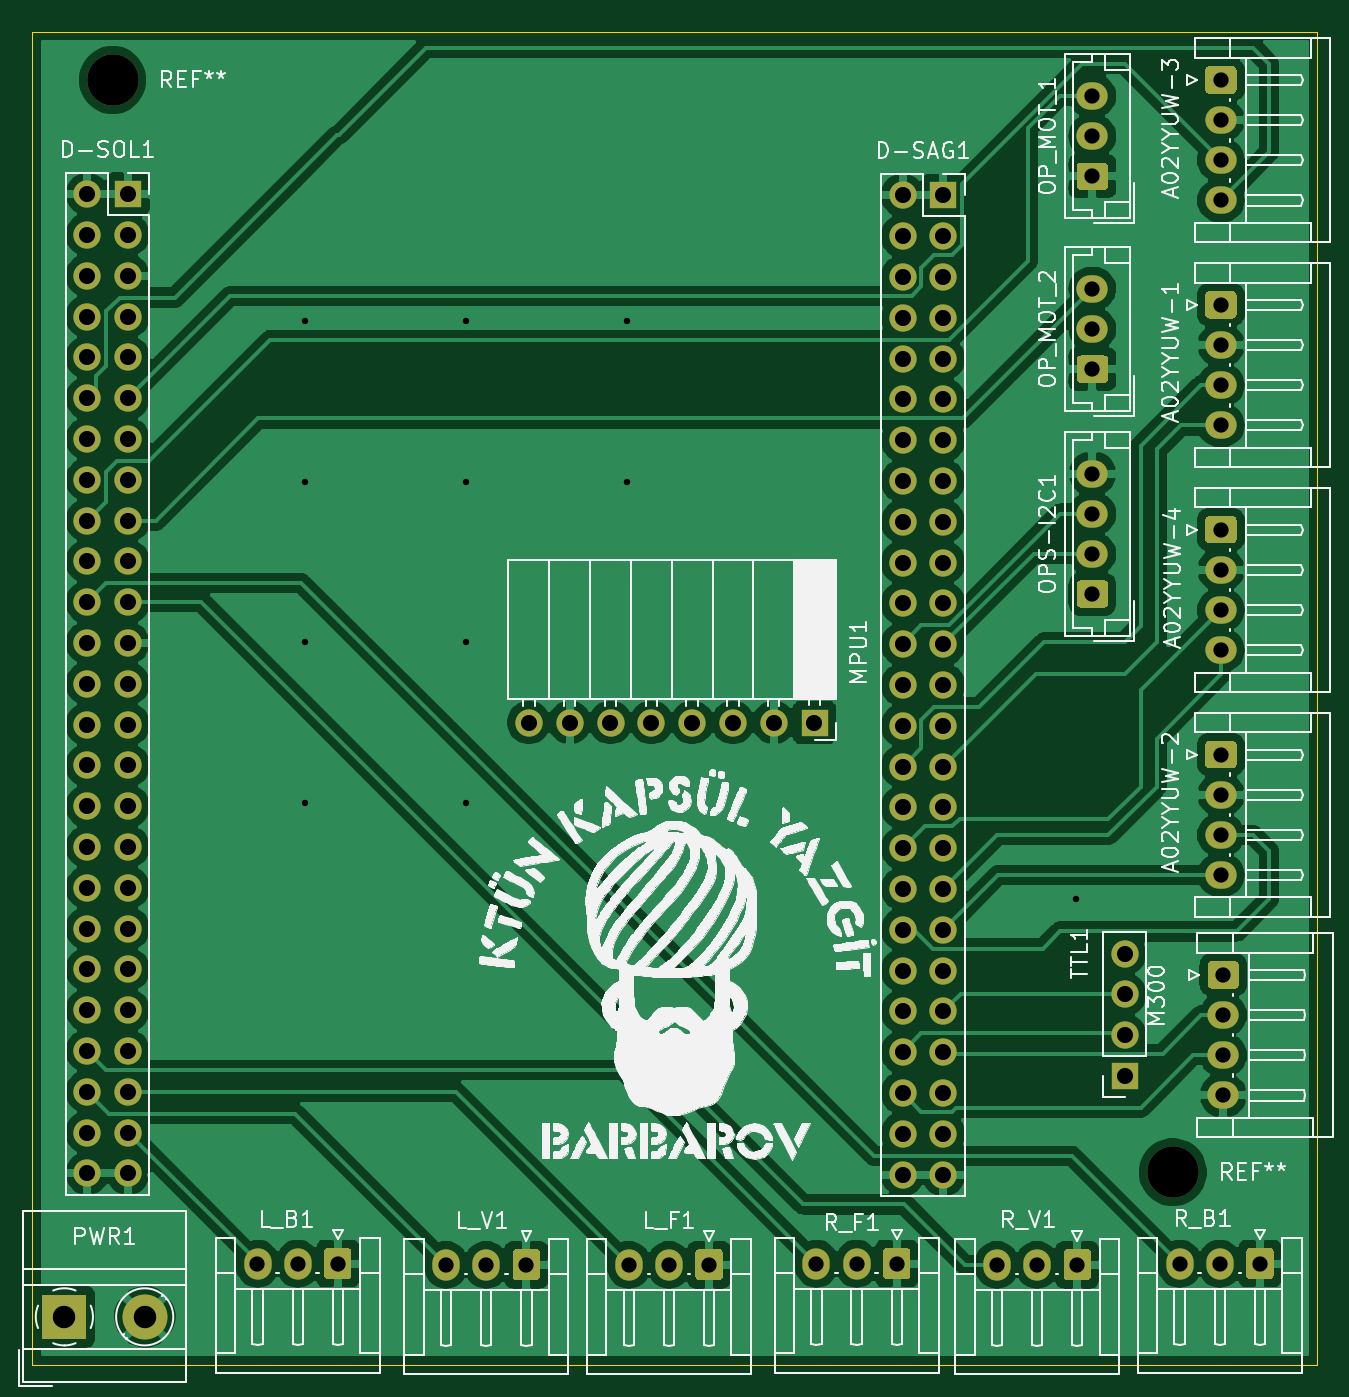
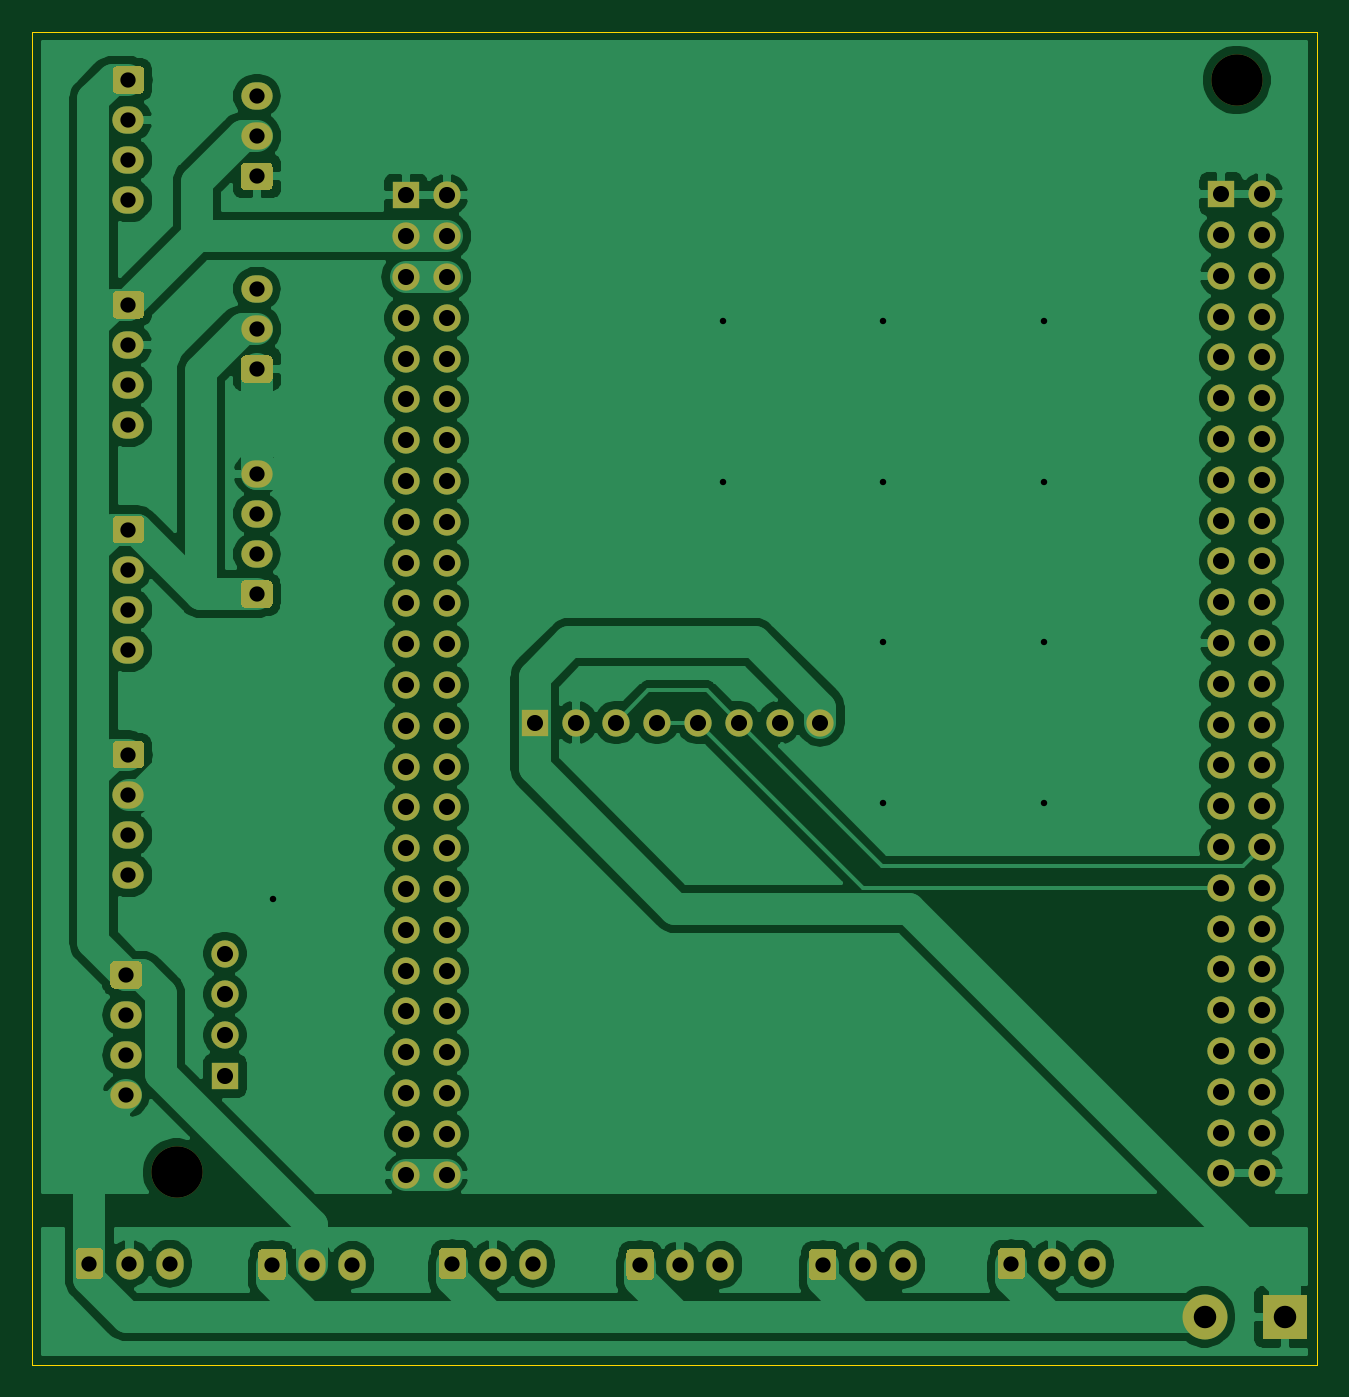
Circuit board: 11 layer files. Board 80.0 x 83.0 mm.
- bottom_copper: SAUK-Y v1 STM32F4 Disc-B_Cu.gbr (161592 bytes)
- bottom_mask: SAUK-Y v1 STM32F4 Disc-B_Mask.gbr (9854 bytes)
- paste: SAUK-Y v1 STM32F4 Disc-B_Paste.gbr (475 bytes)
- bottom_silk: SAUK-Y v1 STM32F4 Disc-B_SilkS.gbr (476 bytes)
- outline: SAUK-Y v1 STM32F4 Disc-Edge_Cuts.gbr (709 bytes)
- top_copper: SAUK-Y v1 STM32F4 Disc-F_Cu.gbr (182912 bytes)
- top_mask: SAUK-Y v1 STM32F4 Disc-F_Mask.gbr (9854 bytes)
- paste: SAUK-Y v1 STM32F4 Disc-F_Paste.gbr (475 bytes)
- top_silk: SAUK-Y v1 STM32F4 Disc-F_SilkS.gbr (185049 bytes)
- drill: SAUK-Y v1 STM32F4 Disc-NPTH.drl (316 bytes)
- drill: SAUK-Y v1 STM32F4 Disc-PTH.drl (2983 bytes)

=== bottom_copper: SAUK-Y v1 STM32F4 Disc-B_Cu.gbr (161592 bytes, source omitted) ===
=== bottom_mask: SAUK-Y v1 STM32F4 Disc-B_Mask.gbr (9854 bytes, source omitted) ===
=== paste: SAUK-Y v1 STM32F4 Disc-B_Paste.gbr ===
%TF.GenerationSoftware,KiCad,Pcbnew,(5.1.10)-1*%
%TF.CreationDate,2022-05-23T20:20:45+03:00*%
%TF.ProjectId,SAUK-Y v1 STM32F4 Disc,5341554b-2d59-4207-9631-2053544d3332,rev?*%
%TF.SameCoordinates,Original*%
%TF.FileFunction,Paste,Bot*%
%TF.FilePolarity,Positive*%
%FSLAX46Y46*%
G04 Gerber Fmt 4.6, Leading zero omitted, Abs format (unit mm)*
G04 Created by KiCad (PCBNEW (5.1.10)-1) date 2022-05-23 20:20:45*
%MOMM*%
%LPD*%
G01*
G04 APERTURE LIST*
G04 APERTURE END LIST*
M02*

=== bottom_silk: SAUK-Y v1 STM32F4 Disc-B_SilkS.gbr ===
%TF.GenerationSoftware,KiCad,Pcbnew,(5.1.10)-1*%
%TF.CreationDate,2022-05-23T20:20:45+03:00*%
%TF.ProjectId,SAUK-Y v1 STM32F4 Disc,5341554b-2d59-4207-9631-2053544d3332,rev?*%
%TF.SameCoordinates,Original*%
%TF.FileFunction,Legend,Bot*%
%TF.FilePolarity,Positive*%
%FSLAX46Y46*%
G04 Gerber Fmt 4.6, Leading zero omitted, Abs format (unit mm)*
G04 Created by KiCad (PCBNEW (5.1.10)-1) date 2022-05-23 20:20:45*
%MOMM*%
%LPD*%
G01*
G04 APERTURE LIST*
G04 APERTURE END LIST*
M02*

=== outline: SAUK-Y v1 STM32F4 Disc-Edge_Cuts.gbr ===
%TF.GenerationSoftware,KiCad,Pcbnew,(5.1.10)-1*%
%TF.CreationDate,2022-05-23T20:20:45+03:00*%
%TF.ProjectId,SAUK-Y v1 STM32F4 Disc,5341554b-2d59-4207-9631-2053544d3332,rev?*%
%TF.SameCoordinates,Original*%
%TF.FileFunction,Profile,NP*%
%FSLAX46Y46*%
G04 Gerber Fmt 4.6, Leading zero omitted, Abs format (unit mm)*
G04 Created by KiCad (PCBNEW (5.1.10)-1) date 2022-05-23 20:20:45*
%MOMM*%
%LPD*%
G01*
G04 APERTURE LIST*
%TA.AperFunction,Profile*%
%ADD10C,0.050000*%
%TD*%
G04 APERTURE END LIST*
D10*
X173000000Y-62000000D02*
X253000000Y-62000000D01*
X173000000Y-145000000D02*
X173000000Y-62000000D01*
X253000000Y-145000000D02*
X173000000Y-145000000D01*
X253000000Y-62000000D02*
X253000000Y-145000000D01*
M02*

=== top_copper: SAUK-Y v1 STM32F4 Disc-F_Cu.gbr (182912 bytes, source omitted) ===
=== top_mask: SAUK-Y v1 STM32F4 Disc-F_Mask.gbr (9854 bytes, source omitted) ===
=== paste: SAUK-Y v1 STM32F4 Disc-F_Paste.gbr ===
%TF.GenerationSoftware,KiCad,Pcbnew,(5.1.10)-1*%
%TF.CreationDate,2022-05-23T20:20:45+03:00*%
%TF.ProjectId,SAUK-Y v1 STM32F4 Disc,5341554b-2d59-4207-9631-2053544d3332,rev?*%
%TF.SameCoordinates,Original*%
%TF.FileFunction,Paste,Top*%
%TF.FilePolarity,Positive*%
%FSLAX46Y46*%
G04 Gerber Fmt 4.6, Leading zero omitted, Abs format (unit mm)*
G04 Created by KiCad (PCBNEW (5.1.10)-1) date 2022-05-23 20:20:45*
%MOMM*%
%LPD*%
G01*
G04 APERTURE LIST*
G04 APERTURE END LIST*
M02*

=== top_silk: SAUK-Y v1 STM32F4 Disc-F_SilkS.gbr (185049 bytes, source omitted) ===
=== drill: SAUK-Y v1 STM32F4 Disc-NPTH.drl ===
M48
; DRILL file {KiCad (5.1.10)-1} date 05/23/22 20:20:49
; FORMAT={-:-/ absolute / inch / decimal}
; #@! TF.CreationDate,2022-05-23T20:20:49+03:00
; #@! TF.GenerationSoftware,Kicad,Pcbnew,(5.1.10)-1
; #@! TF.FileFunction,NonPlated,1,2,NPTH
FMAT,2
INCH
T1C0.1260
%
G90
G05
T1
X7.0079Y-2.5591
X9.6063Y-5.2362
T0
M30

=== drill: SAUK-Y v1 STM32F4 Disc-PTH.drl ===
M48
; DRILL file {KiCad (5.1.10)-1} date 05/23/22 20:20:49
; FORMAT={-:-/ absolute / inch / decimal}
; #@! TF.CreationDate,2022-05-23T20:20:49+03:00
; #@! TF.GenerationSoftware,Kicad,Pcbnew,(5.1.10)-1
; #@! TF.FileFunction,Plated,1,2,PTH
FMAT,2
INCH
T1C0.0157
T2C0.0374
T3C0.0394
T4C0.0551
%
G90
G05
T1
X7.4803Y-3.1496
X7.4803Y-3.5433
X7.4803Y-3.937
X7.4803Y-4.3307
X7.874Y-3.1496
X7.874Y-3.5433
X7.874Y-3.937
X7.874Y-4.3307
X8.2677Y-3.1496
X8.2677Y-3.5433
X9.3701Y-4.5669
T2
X7.3631Y-5.46
X7.4616Y-5.46
X7.56Y-5.46
X7.8254Y-5.4628
X7.9239Y-5.4628
X8.0223Y-5.4628
X8.2731Y-5.4628
X8.3716Y-5.4628
X8.47Y-5.4628
X8.7331Y-5.46
X8.8316Y-5.46
X8.93Y-5.46
X9.1754Y-5.4628
X9.2739Y-5.4628
X9.3723Y-5.4628
X9.4094Y-2.5984
X9.4094Y-2.6969
X9.4094Y-2.7953
X9.4094Y-3.0709
X9.4094Y-3.1693
X9.4094Y-3.2677
X9.4094Y-3.5236
X9.4094Y-3.622
X9.4094Y-3.7205
X9.4094Y-3.8189
X9.6231Y-5.46
X9.7216Y-5.46
X9.7244Y-2.5591
X9.7244Y-2.6575
X9.7244Y-2.7559
X9.7244Y-2.8543
X9.7244Y-3.1102
X9.7244Y-3.2087
X9.7244Y-3.3071
X9.7244Y-3.4055
X9.7244Y-3.6614
X9.7244Y-3.7598
X9.7244Y-3.8583
X9.7244Y-3.9567
X9.7244Y-4.2126
X9.7244Y-4.311
X9.7244Y-4.4094
X9.7244Y-4.5079
X9.73Y-4.7525
X9.73Y-4.8509
X9.73Y-4.9494
X9.73Y-5.0478
X9.82Y-5.46
T3
X6.9458Y-2.8388
X6.9458Y-2.9388
X6.9458Y-3.0388
X6.9458Y-3.1388
X6.9458Y-3.2388
X6.9458Y-3.3388
X6.9458Y-3.4388
X6.9458Y-3.5388
X6.9458Y-3.6388
X6.9458Y-3.7388
X6.9458Y-3.8388
X6.9458Y-3.9388
X6.9458Y-4.0388
X6.9458Y-4.1388
X6.9458Y-4.2388
X6.9458Y-4.3388
X6.9458Y-4.4388
X6.9458Y-4.5388
X6.9458Y-4.6388
X6.9458Y-4.7388
X6.9458Y-4.8388
X6.9458Y-4.9388
X6.9458Y-5.0388
X6.9458Y-5.1388
X6.9458Y-5.2388
X7.0458Y-2.8388
X7.0458Y-2.9388
X7.0458Y-3.0388
X7.0458Y-3.1388
X7.0458Y-3.2388
X7.0458Y-3.3388
X7.0458Y-3.4388
X7.0458Y-3.5388
X7.0458Y-3.6388
X7.0458Y-3.7388
X7.0458Y-3.8388
X7.0458Y-3.9388
X7.0458Y-4.0388
X7.0458Y-4.1388
X7.0458Y-4.2388
X7.0458Y-4.3388
X7.0458Y-4.4388
X7.0458Y-4.5388
X7.0458Y-4.6388
X7.0458Y-4.7388
X7.0458Y-4.8388
X7.0458Y-4.9388
X7.0458Y-5.0388
X7.0458Y-5.1388
X7.0458Y-5.2388
X8.0283Y-4.1339
X8.1283Y-4.1339
X8.2283Y-4.1339
X8.3283Y-4.1339
X8.4283Y-4.1339
X8.5283Y-4.1339
X8.6283Y-4.1339
X8.7283Y-4.1339
X8.9443Y-2.842
X8.9443Y-2.942
X8.9443Y-3.042
X8.9443Y-3.142
X8.9443Y-3.242
X8.9443Y-3.342
X8.9443Y-3.442
X8.9443Y-3.542
X8.9443Y-3.642
X8.9443Y-3.742
X8.9443Y-3.842
X8.9443Y-3.942
X8.9443Y-4.042
X8.9443Y-4.142
X8.9443Y-4.242
X8.9443Y-4.342
X8.9443Y-4.442
X8.9443Y-4.542
X8.9443Y-4.642
X8.9443Y-4.742
X8.9443Y-4.842
X8.9443Y-4.942
X8.9443Y-5.042
X8.9443Y-5.142
X8.9443Y-5.242
X9.0443Y-2.842
X9.0443Y-2.942
X9.0443Y-3.042
X9.0443Y-3.142
X9.0443Y-3.242
X9.0443Y-3.342
X9.0443Y-3.442
X9.0443Y-3.542
X9.0443Y-3.642
X9.0443Y-3.742
X9.0443Y-3.842
X9.0443Y-3.942
X9.0443Y-4.042
X9.0443Y-4.142
X9.0443Y-4.242
X9.0443Y-4.342
X9.0443Y-4.442
X9.0443Y-4.542
X9.0443Y-4.642
X9.0443Y-4.742
X9.0443Y-4.842
X9.0443Y-4.942
X9.0443Y-5.042
X9.0443Y-5.142
X9.0443Y-5.242
X9.4882Y-4.7
X9.4882Y-4.8
X9.4882Y-4.9
X9.4882Y-5.0
T4
X6.8898Y-5.5906
X7.0866Y-5.5906
T0
M30

